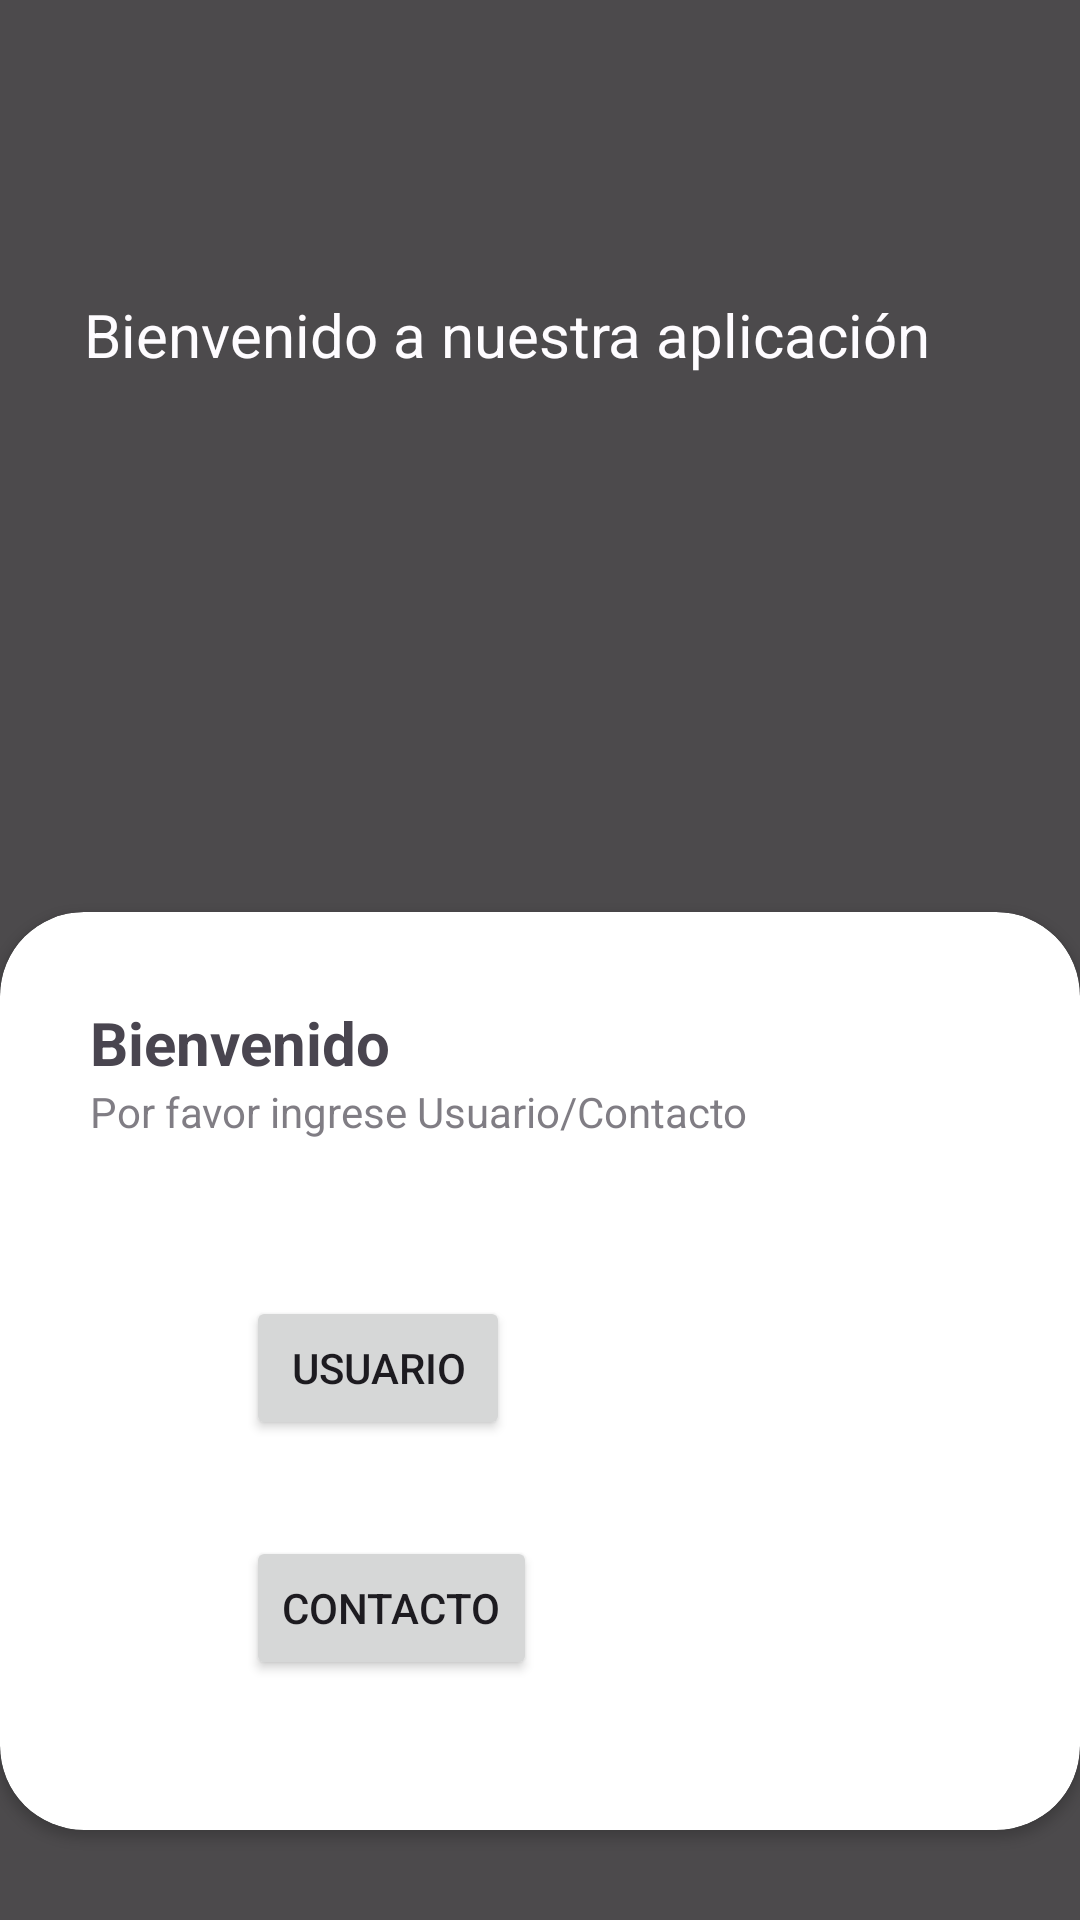

This screen was rendered from an Android layout file. Write that file and the resources it references.
<!-- AndroidManifest.xml: application theme Theme.AplicacionRobo -->
<!-- res/layout/content_inicio.xml -->
<?xml version="1.0" encoding="utf-8"?>
<RelativeLayout xmlns:android="http://schemas.android.com/apk/res/android"
    xmlns:app="http://schemas.android.com/apk/res-auto"
    android:layout_width="match_parent"
    android:layout_height="match_parent"
    android:id="@+id/inicio"
    android:background="@drawable/ic_android"
    app:layout_behavior="@string/appbar_scrolling_view_behavior">


    <RelativeLayout
        android:layout_width="match_parent"
        android:layout_height="match_parent"
        android:background="@color/black"
        android:alpha="0.7" >

        <LinearLayout
            android:id="@+id/saludo"
            android:layout_width="match_parent"
            android:layout_height="wrap_content"
            android:layout_marginTop="70dp"
            android:padding="28dp">

            <ImageView
                android:layout_width="wrap_content"
                android:layout_height="wrap_content"
                android:src="@drawable/ic_android" />

            <TextView
                android:id="@+id/textView3"
                android:layout_width="wrap_content"
                android:layout_height="wrap_content"
                android:text="Bienvenido a nuestra aplicación"
                android:textColor="@color/white"
                android:textSize="20dp" />
        </LinearLayout>
    </RelativeLayout>

    <androidx.cardview.widget.CardView
        android:layout_width="match_parent"
        android:layout_height="wrap_content"
        android:layout_alignParentBottom="true"
        app:cardCornerRadius="28dp"
        android:layout_marginBottom="30dp"
        >

        <LinearLayout
            android:id="@+id/bienvenida"
            android:layout_width="match_parent"
            android:layout_height="wrap_content"
            android:orientation="vertical"
            android:padding="30dp"
            >

            
            <TextView
                android:layout_width="match_parent"
                android:layout_height="wrap_content"
                android:text="Bienvenido"

                android:textSize="20dp"
                android:textStyle="bold" />

            <TextView
                android:layout_width="match_parent"
                android:layout_height="wrap_content"
                android:alpha="0.7"
                android:text="@string/informacionIndex" />

            
            <LinearLayout
                android:layout_width="match_parent"
                android:layout_height="wrap_content"
                android:orientation="vertical"
                android:padding="20dp">
                <Button
                    android:id="@+id/btnUsuario"
                    android:layout_width="wrap_content"
                    android:layout_height="wrap_content"
                    android:layout_marginBottom="32dp"
                    android:layout_marginTop="32dp"
                    android:layout_marginStart="32dp"
                    android:layout_marginEnd="32dp"
                    android:text="Usuario" />


                <Button
                    android:id="@+id/btnContacto"
                    android:layout_width="wrap_content"
                    android:layout_height="wrap_content"
                    android:layout_marginStart="32dp"
                    android:layout_marginEnd="32dp"
                    android:text="Contacto" />
            </LinearLayout>
        </LinearLayout>
    </androidx.cardview.widget.CardView>

</RelativeLayout>
<!-- resources referenced by this layout -->
<resources>
  <string name="informacionIndex">Por favor ingrese Usuario/Contacto</string>
  <style name="Theme.AplicacionRobo" parent="Theme.MaterialComponents.DayNight.DarkActionBar">
          
          <item name="colorPrimary">@color/purple_500</item>
          <item name="colorPrimaryVariant">@color/purple_700</item>
          <item name="colorOnPrimary">@color/white</item>
          
          <item name="colorSecondary">@color/teal_200</item>
          <item name="colorSecondaryVariant">@color/teal_700</item>
          <item name="colorOnSecondary">@color/black</item>
          
          <item name="android:statusBarColor">?attr/colorPrimaryVariant</item>
          
      </style>
  <!-- not gathered from this repository: default colours our renderer supplied (Android Studio template values) -->
  <color name="purple_500">#FF6200EE</color>
  <color name="purple_700">#FF3700B3</color>
  <color name="teal_200">#FF03DAC5</color>
  <color name="teal_700">#FF018786</color>
  <color name="black">#FF000000</color>
  <color name="white">#FFFFFFFF</color>
</resources>
